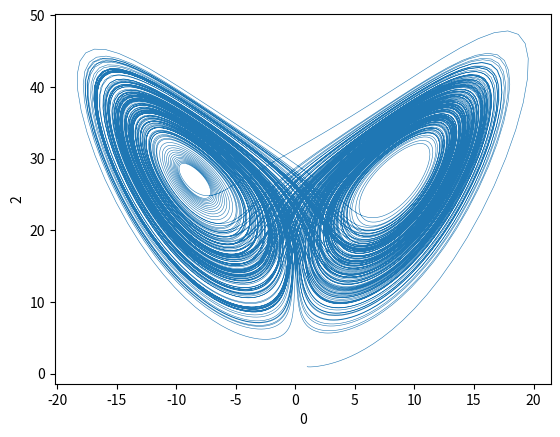

This chart was generated by the following Python code:
import matplotlib.pyplot as plt
import numpy as np

from collections import deque # for deque

import datetime

# Global variables
    # speed
move_speed = 0.008

    # mackey glass params
sigma = 10.0
phi = 28.0
beta = 8./3.

def runLorenz(num_data_samples=5000):
        # move data
    # x_pos = 0.2
    # y_pos = 0.2
    # z_pos = 0.2

    #     # record timesteps
    # sample_timer = 0

    #     # sample for training
    # #num_data_samples = 5000
    # current_sample = 0
    # data_samples = np.zeros((num_data_samples, 3))

    # init_period = 300

    # while True:

    #     x_next = x_pos + move_speed * d_x(x_pos, y_pos, z_pos)
    #     y_next = y_pos + move_speed * d_y(x_pos, y_pos, z_pos)
    #     z_next = z_pos + move_speed * d_z(x_pos, y_pos, z_pos)
    #     x_pos = x_next
    #     y_pos = y_next
    #     z_pos = z_next

    #     # store data
    #     if sample_timer > init_period:
    #         data_samples[current_sample, 0] = x_pos
    #         data_samples[current_sample, 1] = y_pos
    #         data_samples[current_sample, 2] = z_pos
    #         current_sample += 1
    #         if current_sample >= num_data_samples:
    #             print("DONE")
    #             return data_samples

    #     sample_timer += 1

    #------ better version on wikipedia which just solves the ODE----
    import numpy as np
    import matplotlib.pyplot as plt
    from scipy.integrate import odeint
    from mpl_toolkits.mplot3d import Axes3D

    rho = 28.0
    sigma = 10.0
    beta = 8.0 / 3.0

    def f(state, t):
        x, y, z = state  # unpack the state vector
        return sigma * (y - x), x * (rho - z) - y, x * y - beta * z  # derivatives

    delta_t = 0.01
    t_end = num_data_samples * delta_t
    state0 = [1.0, 1.0, 1.0]
    t = np.arange(0.0, t_end, delta_t)

    states = odeint(f, state0, t)

    return states

def onExit(data, axis1=0, axis2=2):
    # save the data
    np.savetxt("data_{}.txt".format(datetime.date.today()), data, delimiter=",")

    # plot the data
    plt.plot(data[:, axis1], data[:, axis2], linewidth=0.4)
    plt.xlabel("{}".format(axis1))
    plt.ylabel("{}".format(axis2))
    plt.show()

def d_x(x_t, y_t, z_t):
    return sigma * (y_t - x_t)

def d_y(x_t, y_t, z_t):
    return x_t * (phi - z_t) - y_t

def d_z(x_t, y_t, z_t):
    return x_t * y_t - beta * z_t

if __name__ == "__main__":
    data = runLorenz(num_data_samples=20000)
    onExit(data)
